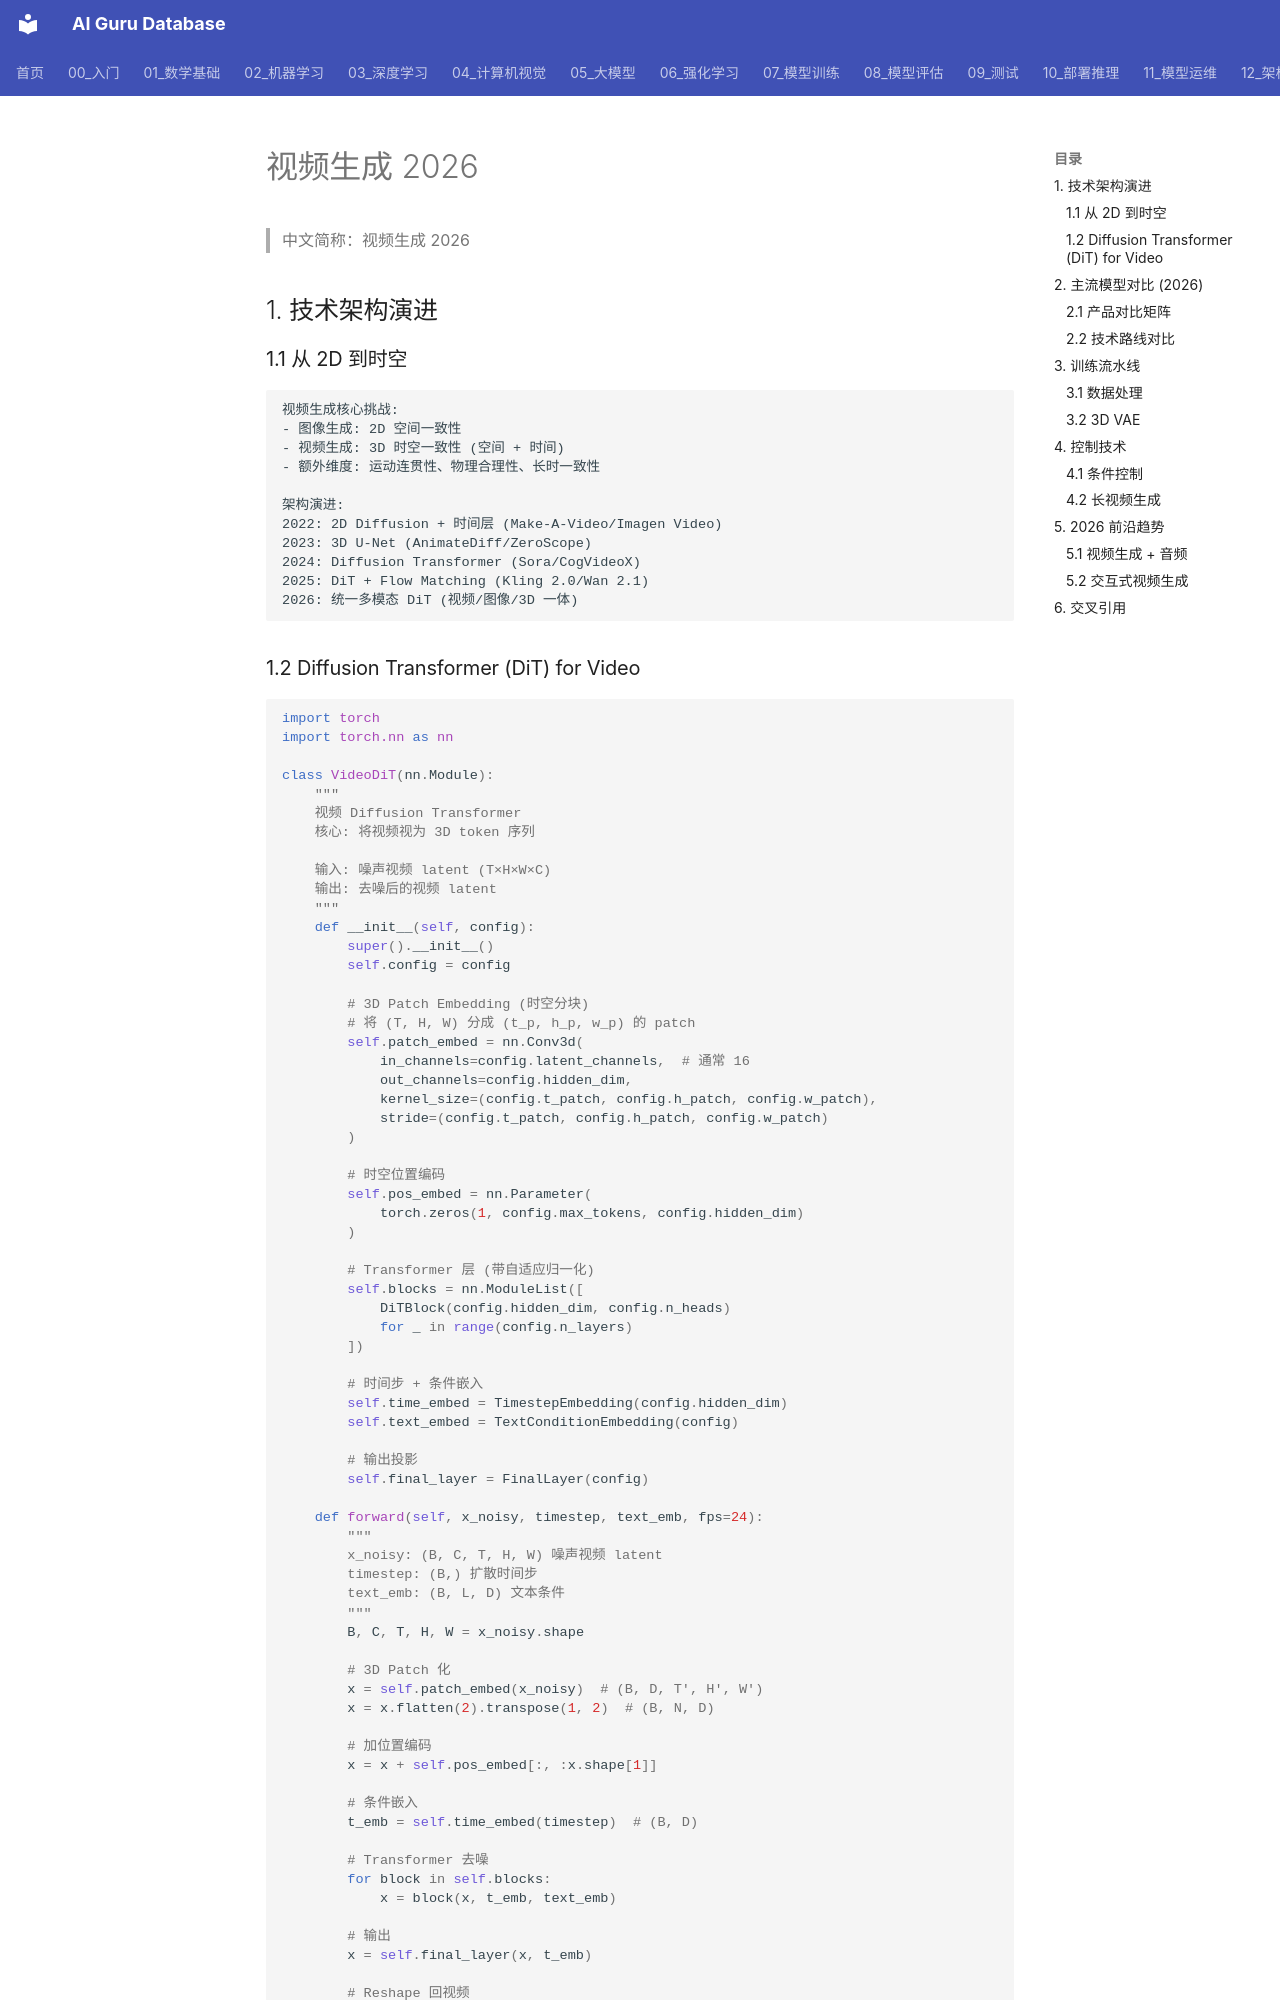

repository: ai-guru-global/ai-guru-database · page: 05_大模型/09_多模态模型/08_视频生成_2026/index.html · generator: mkdocs

---
title: 视频生成 2026 (Sora/Kling/可灵/Wan)
category: 02-llm
tags: ["video-generation", "sora", "kling", "diffusion-transformer", "text-to-video"]
summary: "2026 视频生成技术全景：Diffusion Transformer 架构、时空建模、Sora/Kling/可灵/Wan/Runway 对比、训练流水线、控制技术与商业化应用。"
created: 2026-07-21
updated: 2026-07-21
tier: supporting
sources: []

name_zh: "视频生成 2026"
---
# 视频生成 2026

> 中文简称：视频生成 2026

## 1. 技术架构演进

### 1.1 从 2D 到时空

```
视频生成核心挑战:
- 图像生成: 2D 空间一致性
- 视频生成: 3D 时空一致性 (空间 + 时间)
- 额外维度: 运动连贯性、物理合理性、长时一致性

架构演进:
2022: 2D Diffusion + 时间层 (Make-A-Video/Imagen Video)
2023: 3D U-Net (AnimateDiff/ZeroScope)
2024: Diffusion Transformer (Sora/CogVideoX)
2025: DiT + Flow Matching (Kling 2.0/Wan 2.1)
2026: 统一多模态 DiT (视频/图像/3D 一体)
```
